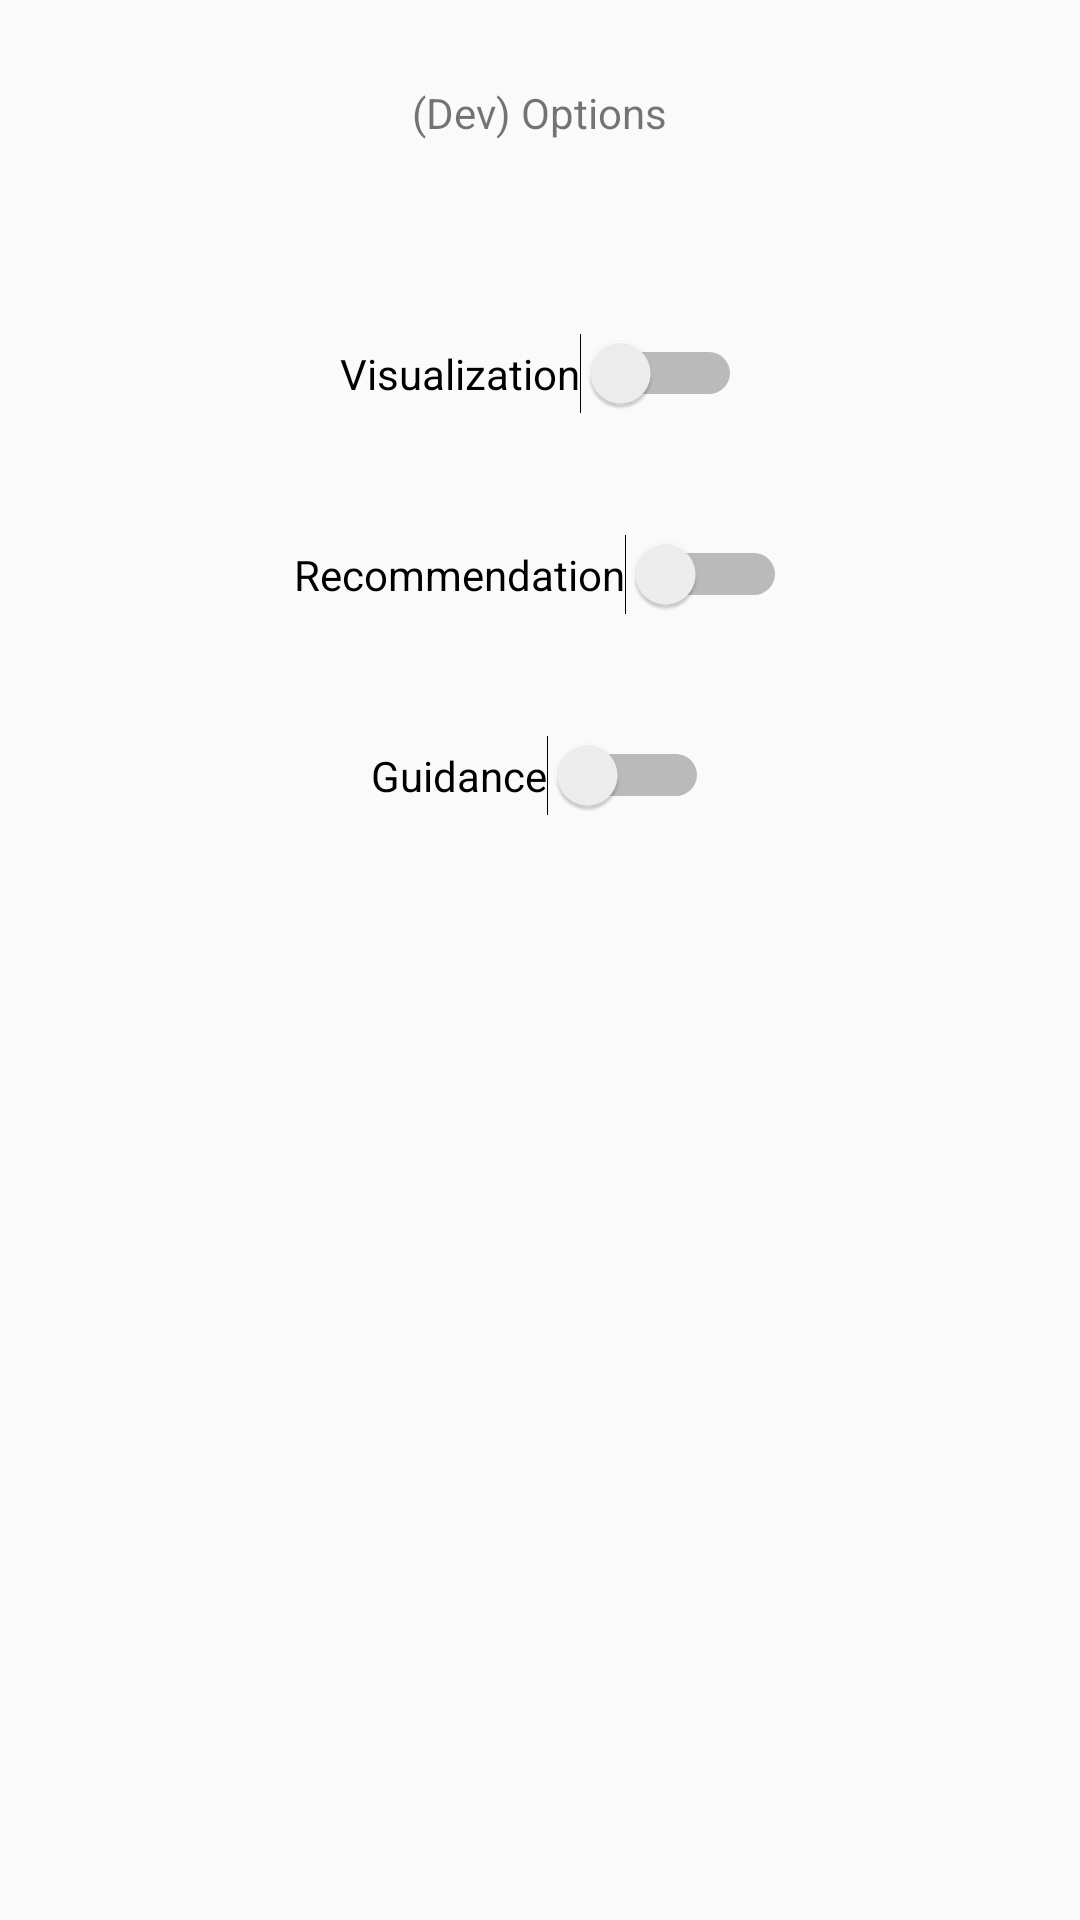

Android layout source for this screen:
<!-- AndroidManifest.xml: application theme AppTheme -->
<!-- res/layout/activity_options.xml -->
<?xml version="1.0" encoding="utf-8"?>
<android.support.constraint.ConstraintLayout xmlns:android="http://schemas.android.com/apk/res/android"
    xmlns:app="http://schemas.android.com/apk/res-auto"
    xmlns:tools="http://schemas.android.com/tools"
    android:layout_width="match_parent"
    android:layout_height="match_parent"
    tools:context=".OptionsActivity">

    <TextView
        android:id="@+id/OOptionsTxt"
        android:layout_width="wrap_content"
        android:layout_height="wrap_content"
        android:layout_marginEnd="8dp"
        android:layout_marginStart="16dp"
        android:layout_marginTop="28dp"
        android:text="(Dev) Options"
        app:layout_constraintEnd_toEndOf="parent"
        app:layout_constraintHorizontal_bias="0.483"
        app:layout_constraintStart_toStartOf="parent"
        app:layout_constraintTop_toTopOf="parent" />

    <Switch
        android:id="@+id/SwitchVis"
        android:layout_width="wrap_content"
        android:layout_height="wrap_content"
        android:layout_marginEnd="8dp"
        android:layout_marginStart="8dp"
        android:layout_marginTop="64dp"
        android:text="Visualization"
        app:layout_constraintEnd_toEndOf="parent"
        app:layout_constraintHorizontal_bias="0.502"
        app:layout_constraintStart_toStartOf="parent"
        app:layout_constraintTop_toBottomOf="@+id/OOptionsTxt" />

    <Switch
        android:id="@+id/SwitchRec"
        android:layout_width="wrap_content"
        android:layout_height="wrap_content"
        android:layout_marginEnd="8dp"
        android:layout_marginStart="8dp"
        android:layout_marginTop="40dp"
        android:text="Recommendation"
        app:layout_constraintEnd_toEndOf="parent"
        app:layout_constraintStart_toStartOf="parent"
        app:layout_constraintTop_toBottomOf="@+id/SwitchVis" />

    <Switch
        android:id="@+id/SwitchGuide"
        android:layout_width="wrap_content"
        android:layout_height="wrap_content"
        android:layout_marginEnd="8dp"
        android:layout_marginStart="8dp"
        android:layout_marginTop="40dp"
        android:text="Guidance"
        app:layout_constraintEnd_toEndOf="parent"
        app:layout_constraintStart_toStartOf="parent"
        app:layout_constraintTop_toBottomOf="@+id/SwitchRec" />
</android.support.constraint.ConstraintLayout>
<!-- resources referenced by this layout -->
<resources>
  <style name="AppTheme" parent="Theme.AppCompat.Light.DarkActionBar">
          
          <item name="colorPrimary">@color/colorPrimary</item>
          <item name="colorPrimaryDark">@color/colorPrimaryDark</item>
          <item name="colorAccent">@color/colorAccent</item>
      </style>
  <color name="colorPrimary">#3F51B5</color>
  <color name="colorPrimaryDark">#303F9F</color>
  <color name="colorAccent">#FF4081</color>
</resources>
